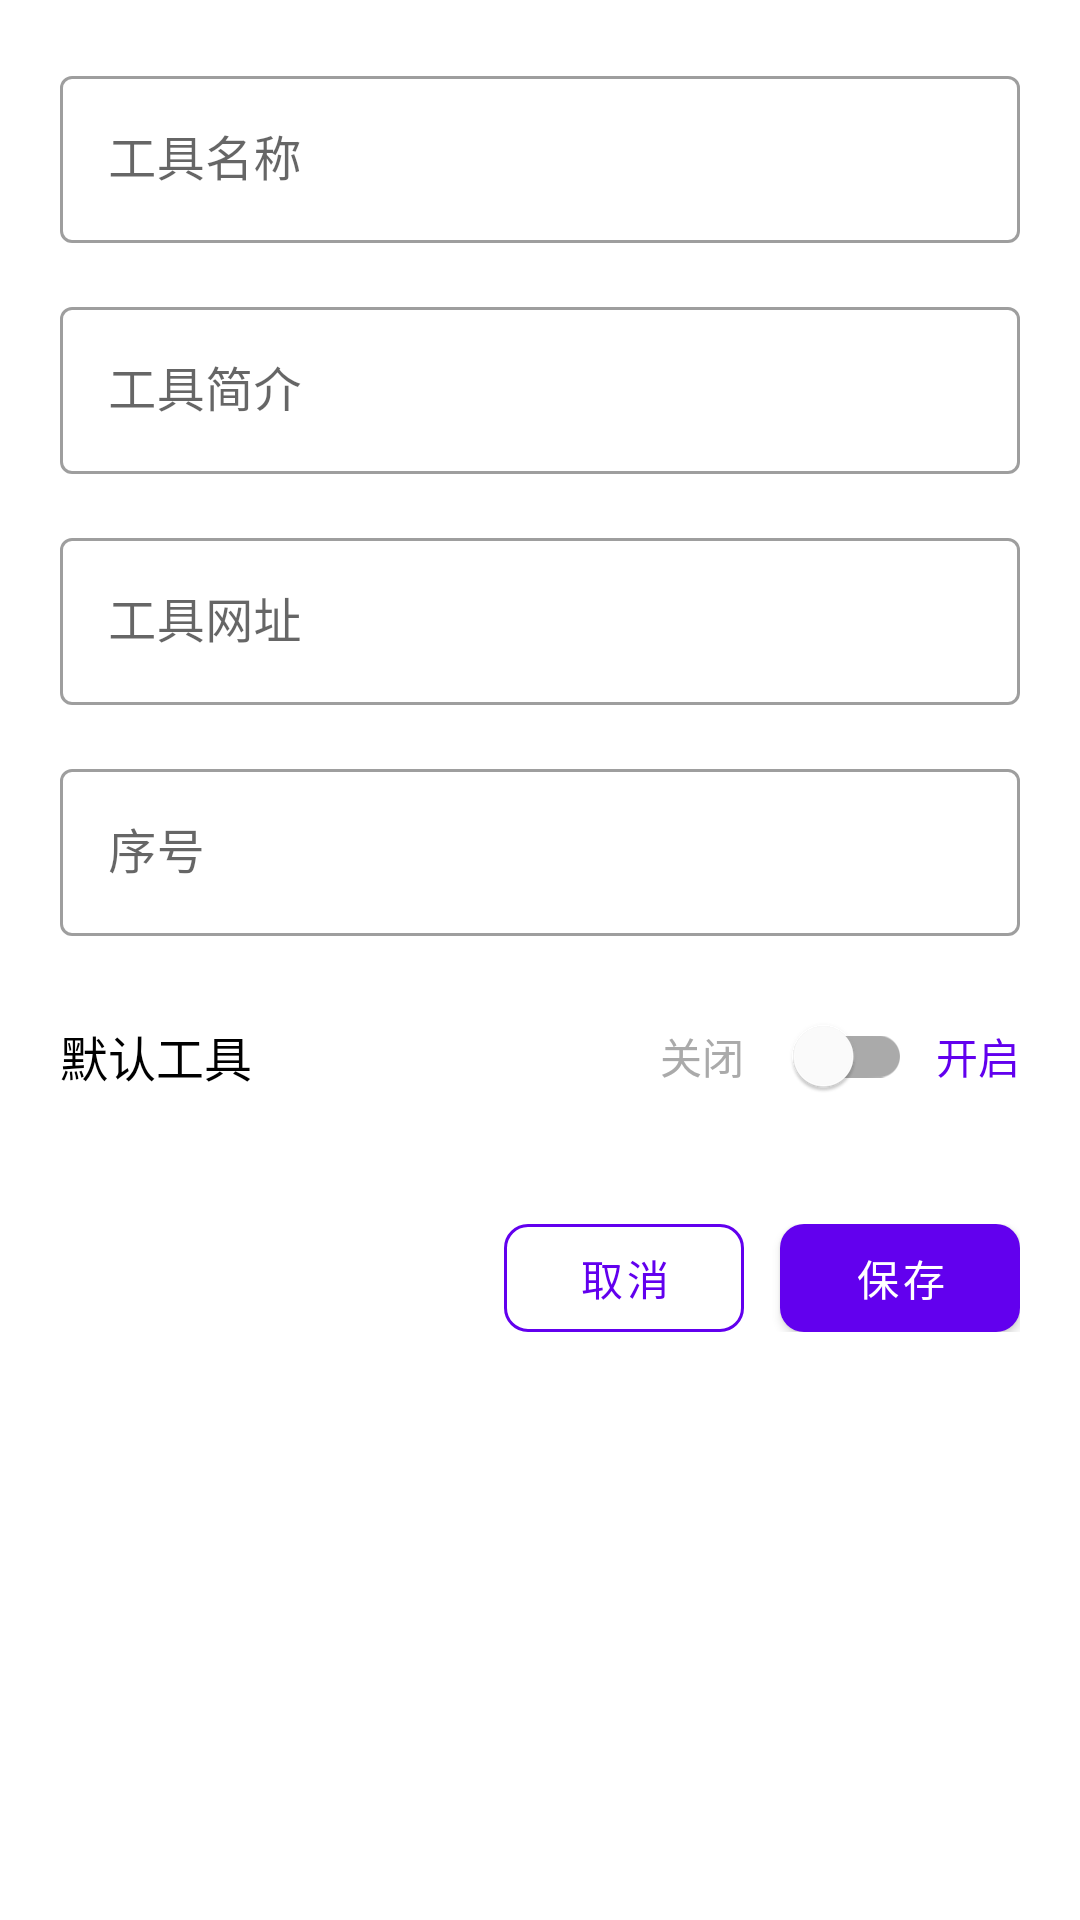

Android layout source for this screen:
<!-- AndroidManifest.xml: application theme Theme.Toolsbox -->
<!-- res/layout/dialog_add_edit_tool.xml -->
<?xml version="1.0" encoding="utf-8"?>
<ScrollView xmlns:android="http://schemas.android.com/apk/res/android"
    xmlns:app="http://schemas.android.com/apk/res-auto"
    android:layout_width="match_parent"
    android:layout_height="wrap_content"
    android:fillViewport="true">

<LinearLayout
    android:layout_width="match_parent"
    android:layout_height="wrap_content"
    android:orientation="vertical"
    android:padding="20dp"
    android:background="@drawable/dialog_background">

    
    <com.google.android.material.textfield.TextInputLayout
        android:layout_width="match_parent"
        android:layout_height="wrap_content"
        android:layout_marginBottom="16dp"
        android:hint="@string/tool_name"
        style="@style/Widget.MaterialComponents.TextInputLayout.OutlinedBox">

        <com.google.android.material.textfield.TextInputEditText
            android:id="@+id/et_tool_name"
            android:layout_width="match_parent"
            android:layout_height="wrap_content"
            android:inputType="text"
            android:maxLines="1" />

    </com.google.android.material.textfield.TextInputLayout>

    
    <com.google.android.material.textfield.TextInputLayout
        android:layout_width="match_parent"
        android:layout_height="wrap_content"
        android:layout_marginBottom="16dp"
        android:hint="@string/tool_description"
        style="@style/Widget.MaterialComponents.TextInputLayout.OutlinedBox">

        <com.google.android.material.textfield.TextInputEditText
            android:id="@+id/et_tool_description"
            android:layout_width="match_parent"
            android:layout_height="wrap_content"
            android:inputType="textMultiLine"
            android:maxLines="3" />

    </com.google.android.material.textfield.TextInputLayout>

    
    <com.google.android.material.textfield.TextInputLayout
        android:layout_width="match_parent"
        android:layout_height="wrap_content"
        android:layout_marginBottom="16dp"
        android:hint="@string/tool_url"
        style="@style/Widget.MaterialComponents.TextInputLayout.OutlinedBox">

        <com.google.android.material.textfield.TextInputEditText
            android:id="@+id/et_tool_url"
            android:layout_width="match_parent"
            android:layout_height="wrap_content"
            android:inputType="textUri"
            android:maxLines="1" />

    </com.google.android.material.textfield.TextInputLayout>

    
    <com.google.android.material.textfield.TextInputLayout
        android:layout_width="match_parent"
        android:layout_height="wrap_content"
        android:layout_marginBottom="16dp"
        android:hint="@string/sort_order"
        style="@style/Widget.MaterialComponents.TextInputLayout.OutlinedBox">

        <com.google.android.material.textfield.TextInputEditText
            android:id="@+id/et_sort_order"
            android:layout_width="match_parent"
            android:layout_height="wrap_content"
            android:inputType="number"
            android:maxLines="1" />

    </com.google.android.material.textfield.TextInputLayout>

    
    <LinearLayout
        android:layout_width="match_parent"
        android:layout_height="wrap_content"
        android:layout_marginBottom="24dp"
        android:orientation="horizontal"
        android:gravity="center_vertical">

        <TextView
            android:layout_width="0dp"
            android:layout_height="wrap_content"
            android:layout_weight="1"
            android:text="@string/default_display"
            android:textSize="16sp"
            android:textColor="@android:color/black" />

        <TextView
            android:id="@+id/tv_switch_off"
            android:layout_width="wrap_content"
            android:layout_height="wrap_content"
            android:text="关闭"
            android:textSize="14sp"
            android:textColor="@android:color/darker_gray"
            android:layout_marginEnd="8dp" />

        <com.google.android.material.switchmaterial.SwitchMaterial
            android:id="@+id/switch_default_display"
            android:layout_width="wrap_content"
            android:layout_height="wrap_content"
            app:thumbTint="@color/switch_thumb_color"
            app:trackTint="@color/switch_track_color" />

        <TextView
            android:id="@+id/tv_switch_on"
            android:layout_width="wrap_content"
            android:layout_height="wrap_content"
            android:text="开启"
            android:textSize="14sp"
            android:textColor="@color/purple_primary"
            android:layout_marginStart="8dp" />

    </LinearLayout>

    
    <LinearLayout
        android:layout_width="match_parent"
        android:layout_height="wrap_content"
        android:orientation="horizontal"
        android:gravity="end"
        android:layout_marginTop="8dp">

        <com.google.android.material.button.MaterialButton
            android:id="@+id/btn_cancel"
            style="@style/Widget.MaterialComponents.Button.OutlinedButton"
            android:layout_width="wrap_content"
            android:layout_height="36dp"
            android:layout_marginEnd="12dp"
            android:text="@string/cancel"
            android:textSize="14sp"
            android:minWidth="80dp"
            android:padding="0dp"
            android:insetTop="0dp"
            android:insetBottom="0dp"
            app:strokeColor="?attr/colorPrimary"
            app:strokeWidth="1dp"
            app:cornerRadius="8dp" />

        <com.google.android.material.button.MaterialButton
            android:id="@+id/btn_save"
            android:layout_width="wrap_content"
            android:layout_height="36dp"
            android:text="@string/save"
            android:textSize="14sp"
            android:minWidth="80dp"
            android:padding="0dp"
            android:insetTop="0dp"
            android:insetBottom="0dp"
            app:backgroundTint="?attr/colorPrimary"
            app:cornerRadius="8dp" />

    </LinearLayout>

</LinearLayout>

</ScrollView>
<!-- resources referenced by this layout -->
<resources>
  <color name="purple_primary">#FF6200EE</color>
  <string name="cancel">取消</string>
  <string name="default_display">默认工具</string>
  <string name="save">保存</string>
  <string name="sort_order">序号</string>
  <string name="tool_description">工具简介</string>
  <string name="tool_name">工具名称</string>
  <string name="tool_url">工具网址</string>
  <style name="Theme.Toolsbox" parent="Theme.MaterialComponents.DayNight.DarkActionBar">
          
          <item name="colorPrimary">@color/purple_500</item>
          <item name="colorPrimaryVariant">@color/purple_700</item>
          <item name="colorOnPrimary">@color/white</item>
          
          <item name="colorSecondary">@color/teal_200</item>
          <item name="colorSecondaryVariant">@color/teal_700</item>
          <item name="colorOnSecondary">@color/black</item>
          
          <item name="android:statusBarColor">?attr/colorPrimaryVariant</item>
          
      </style>
  <color name="purple_500">#FF6200EE</color>
  <color name="purple_700">#FF3700B3</color>
  <color name="white">#FFFFFFFF</color>
  <color name="teal_200">#FF03DAC5</color>
  <color name="teal_700">#FF018786</color>
  <color name="black">#FF000000</color>
</resources>
